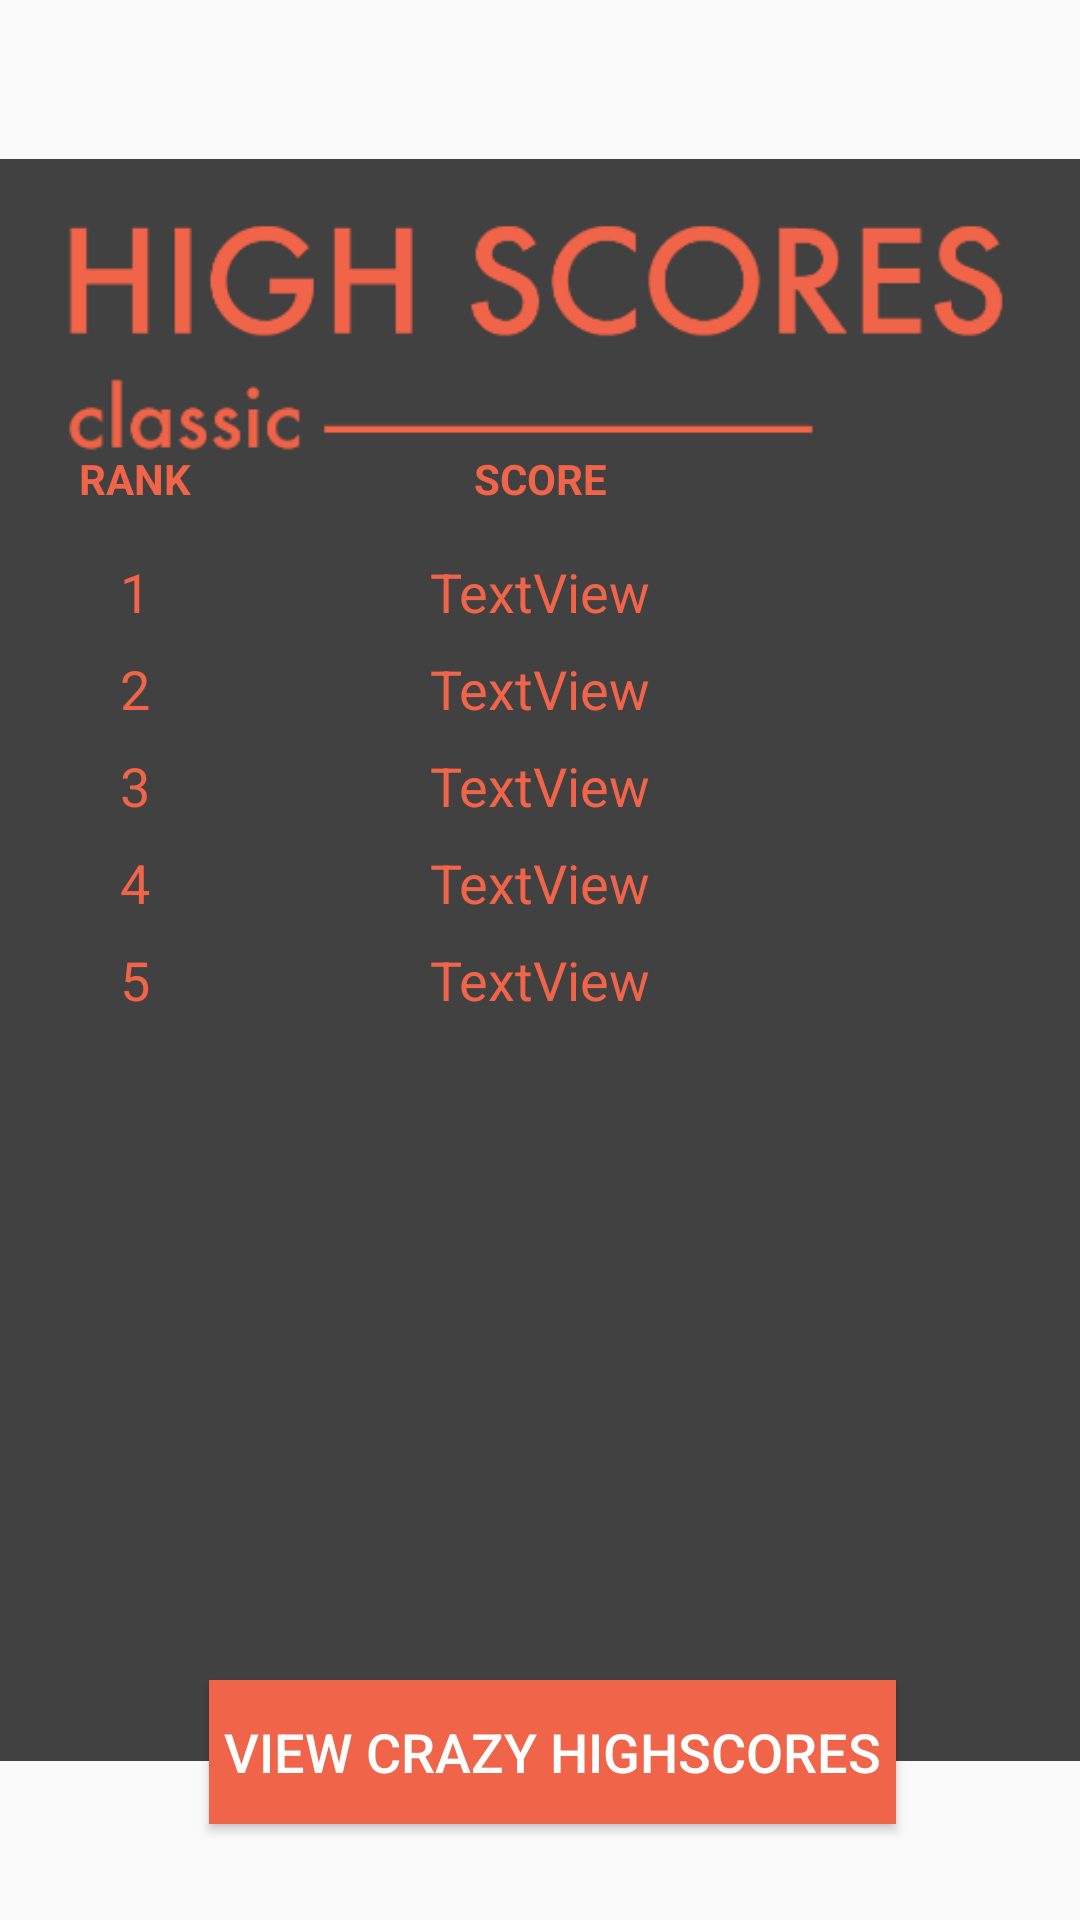

Write the Android layout XML for this screen, with the resource values it uses.
<!-- AndroidManifest.xml: application theme QuantifierTheme -->
<!-- res/layout/activity_highscore.xml -->
<?xml version="1.0" encoding="utf-8"?>
<android.support.constraint.ConstraintLayout xmlns:android="http://schemas.android.com/apk/res/android"
    xmlns:app="http://schemas.android.com/apk/res-auto"
    xmlns:tools="http://schemas.android.com/tools"
    android:layout_width="match_parent"
    android:layout_height="match_parent"
    tools:context=".Highscore">

   <ImageView
        android:id="@+id/background"
        android:layout_width="match_parent"
        android:layout_height="wrap_content"
        app:layout_constraintBottom_toBottomOf="parent"
        app:layout_constraintEnd_toEndOf="parent"
        app:layout_constraintHorizontal_bias="0.0"
        app:layout_constraintStart_toStartOf="parent"
        app:layout_constraintTop_toTopOf="parent"
        app:layout_constraintVertical_bias="1.0"
        app:srcCompat="@drawable/high_scores_classic" />

    <TextView
        android:id="@+id/highscore1"
        android:layout_width="wrap_content"
        android:layout_height="wrap_content"
        android:layout_marginEnd="8dp"
        android:layout_marginLeft="8dp"
        android:layout_marginRight="8dp"
        android:layout_marginStart="8dp"
        android:layout_marginTop="16dp"
        android:text="TextView"
        android:textColor="@color/red"
        android:textSize="18sp"
        app:layout_constraintEnd_toEndOf="parent"
        app:layout_constraintStart_toStartOf="parent"
        app:layout_constraintTop_toBottomOf="@+id/textView10" />

    <TextView
        android:id="@+id/one"
        android:layout_width="wrap_content"
        android:layout_height="wrap_content"
        android:layout_marginLeft="40dp"
        android:layout_marginStart="40dp"
        android:layout_marginTop="16dp"
        android:text="1"
        android:textColor="@color/red"
        android:textSize="18sp"
        app:layout_constraintStart_toStartOf="parent"
        app:layout_constraintTop_toBottomOf="@+id/textView3" />

    <TextView
        android:id="@+id/three"
        android:layout_width="wrap_content"
        android:layout_height="wrap_content"
        android:layout_marginLeft="40dp"
        android:layout_marginStart="40dp"
        android:layout_marginTop="8dp"
        android:text="3"
        android:textColor="@color/red"
        android:textSize="18sp"
        app:layout_constraintStart_toStartOf="parent"
        app:layout_constraintTop_toBottomOf="@+id/two4" />

    <TextView
        android:id="@+id/two4"
        android:layout_width="wrap_content"
        android:layout_height="wrap_content"
        android:layout_marginLeft="40dp"
        android:layout_marginStart="40dp"
        android:layout_marginTop="8dp"
        android:text="2"
        android:textColor="@color/red"
        android:textSize="18sp"
        app:layout_constraintStart_toStartOf="parent"
        app:layout_constraintTop_toBottomOf="@+id/one" />

    <TextView
        android:id="@+id/five"
        android:layout_width="15dp"
        android:layout_height="26dp"
        android:layout_marginLeft="40dp"
        android:layout_marginStart="40dp"
        android:layout_marginTop="8dp"
        android:text="5"
        android:textColor="@color/red"
        android:textSize="18sp"
        app:layout_constraintStart_toStartOf="parent"
        app:layout_constraintTop_toBottomOf="@+id/four" />

    <TextView
        android:id="@+id/four"
        android:layout_width="wrap_content"
        android:layout_height="wrap_content"
        android:layout_marginLeft="40dp"
        android:layout_marginStart="40dp"
        android:layout_marginTop="8dp"
        android:text="4"
        android:textColor="@color/red"
        android:textSize="18sp"
        app:layout_constraintStart_toStartOf="parent"
        app:layout_constraintTop_toBottomOf="@+id/three" />

    <TextView
        android:id="@+id/highscore2"
        android:layout_width="wrap_content"
        android:layout_height="wrap_content"
        android:layout_marginEnd="8dp"
        android:layout_marginLeft="8dp"
        android:layout_marginRight="8dp"
        android:layout_marginStart="8dp"
        android:layout_marginTop="8dp"
        android:text="TextView"
        android:textSize="18sp"
        android:textColor="@color/red"
        app:layout_constraintEnd_toEndOf="parent"
        app:layout_constraintHorizontal_bias="0.501"
        app:layout_constraintStart_toStartOf="parent"
        app:layout_constraintTop_toBottomOf="@+id/highscore1" />

    <TextView
        android:id="@+id/highscore3"
        android:layout_width="wrap_content"
        android:layout_height="wrap_content"
        android:layout_marginEnd="8dp"
        android:layout_marginLeft="8dp"
        android:layout_marginRight="8dp"
        android:layout_marginStart="8dp"
        android:layout_marginTop="8dp"
        android:text="TextView"
        android:textSize="18sp"
        android:textColor="@color/red"
        app:layout_constraintEnd_toEndOf="parent"
        app:layout_constraintHorizontal_bias="0.501"
        app:layout_constraintStart_toStartOf="parent"
        app:layout_constraintTop_toBottomOf="@+id/highscore2" />

    <TextView
        android:id="@+id/highscore4"
        android:layout_width="wrap_content"
        android:layout_height="wrap_content"
        android:layout_marginEnd="8dp"
        android:layout_marginLeft="8dp"
        android:layout_marginRight="8dp"
        android:layout_marginStart="8dp"
        android:layout_marginTop="8dp"
        android:text="TextView"
        android:textSize="18sp"
        android:textColor="@color/red"
        app:layout_constraintEnd_toEndOf="parent"
        app:layout_constraintHorizontal_bias="0.501"
        app:layout_constraintStart_toStartOf="parent"
        app:layout_constraintTop_toBottomOf="@+id/highscore3" />

    <TextView
        android:id="@+id/highscore5"
        android:layout_width="wrap_content"
        android:layout_height="wrap_content"
        android:layout_marginEnd="8dp"
        android:layout_marginLeft="8dp"
        android:layout_marginRight="8dp"
        android:layout_marginStart="8dp"
        android:layout_marginTop="8dp"
        android:text="TextView"
        android:textSize="18sp"
        android:textColor="@color/red"
        app:layout_constraintEnd_toEndOf="parent"
        app:layout_constraintStart_toStartOf="parent"
        app:layout_constraintTop_toBottomOf="@+id/highscore4" />

    <TextView
        android:id="@+id/textView3"
        android:layout_width="wrap_content"
        android:layout_height="wrap_content"
        android:text="RANK"
        android:textColor="@color/red"
        android:textStyle="bold"
        app:layout_constraintEnd_toEndOf="@+id/one"
        app:layout_constraintStart_toStartOf="@+id/one"
        app:layout_constraintTop_toTopOf="@+id/textView10" />

    <TextView
        android:id="@+id/textView10"
        android:layout_width="wrap_content"
        android:layout_height="wrap_content"
        android:layout_marginEnd="8dp"
        android:layout_marginLeft="8dp"
        android:layout_marginRight="8dp"
        android:layout_marginStart="8dp"
        android:layout_marginTop="150dp"
        android:text="SCORE"
        android:textColor="@color/red"
        android:textStyle="bold"
        app:layout_constraintEnd_toEndOf="@+id/highscore1"
        app:layout_constraintStart_toStartOf="@+id/highscore1"
        app:layout_constraintTop_toTopOf="@+id/background" />

 <Button
     android:id="@+id/button5"
     android:layout_width="wrap_content"
     android:layout_height="wrap_content"
     android:layout_marginBottom="32dp"
     android:layout_marginLeft="8dp"
     android:layout_marginStart="8dp"
     android:onClick="switchScores"
     android:background="@color/red"
     android:padding="5dp"
     android:text="VIEW CRAZY HIGHSCORES"
     android:textColor="@android:color/background_light"
     android:textSize="18sp"
     app:layout_constraintBottom_toBottomOf="@+id/background"
     app:layout_constraintEnd_toEndOf="@+id/highscore5"
     app:layout_constraintStart_toStartOf="@+id/highscore5" />

</android.support.constraint.ConstraintLayout>
<!-- resources referenced by this layout -->
<resources>
  <color name="red">#f06449</color>
  <!-- drawable high_scores_classic: png bitmap (drawable, 15066 bytes) -->
  <style name="QuantifierTheme" parent="Theme.AppCompat.Light.NoActionBar">
          <item name="android:windowBackground">@color/white_background</item>
      </style>
  <color name="white_background">#FAFAFA</color>
</resources>
